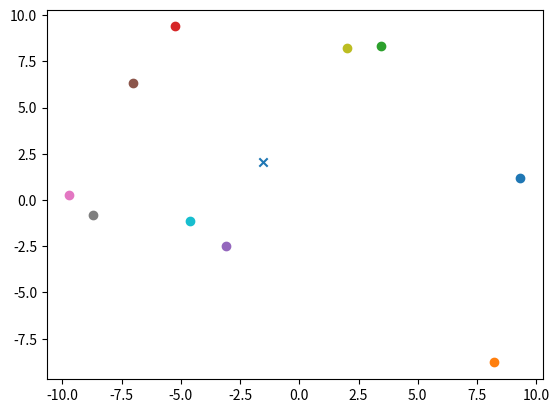

Python code for this plot:
#!/usr/bin/env python
from __future__ import annotations
import random
from functools import reduce
from typing import List
import matplotlib.pyplot as plt

random.seed(1234)  # get the same result each time


class Point3:
    """A 3D point class"""

    def __init__(self, x: float = 0.0, y: float = 0.0, z: float = 0.0) -> None:
        """Initialize a Point3 instance"""
        self.x = x
        self.y = y
        self.z = z
    def rand_point(range : float=10.0) -> Point3:
        """Return a random point"""
        return Point3(
            random.uniform(-range, range), random.uniform(range, -range), random.uniform(-range, range)
        )
        return Point3(self.x + other.x, self.y + other.y, self.z + other.z)

    def __add__(self, rhs: Point3) -> Point3:
        """Add two Point3 instances"""
        return Point3(self.x + rhs.x, self.y + rhs.y, self.z + rhs.z)

    def __div__(self, rhs : List[int,float,Point3]) -> Point3:
        p=Point3(self.x,self.y,self.z)
        """Add two Point3 instances"""
        if isinstance(rhs, Point3):
            p.x /= rhs.x
            p.y /= rhs.y
            p.z /= rhs.z
        else:
            p.x /= rhs
            p.y /= rhs
            p.z /= rhs
        
    def __repr__(self) -> str:
        """Return a string representation of a Point3"""
        return f"Point3({self.x}, {self.y}, {self.z})"
    
    def __iter__(self) :
        yield self.x
        yield self.y
        yield self.z



# create 10 random points
points = [Point3.rand_point() for i in range(10)]

print(points)
# use reduce to find the centroid of the points

centroid=reduce(lambda p1,p2: p1+p2,points)
print(centroid)

print(centroid.x/len(points),centroid.y/len(points),centroid.z/len(points))

for x,y,_ in points:
    plt.scatter(x,y)
plt.scatter(centroid.x/len(points),centroid.y/len(points),marker='x')
plt.show()